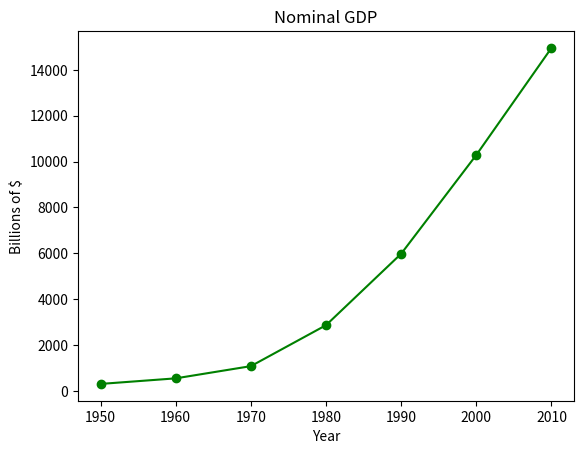

Here is the Python script that generated this plot:
#!/usr/bin/env python
# simple plot
from matplotlib import pyplot as plt

years = [1950, 1960, 1970, 1980, 1990, 2000, 2010]
gdp = [300.2, 543.3, 1075.9, 2862.5, 5979.6, 10289.7, 14958.3]

# create a line chart, years on the x-axis, gdp on the y-axis
plt.plot(years, gdp, color="green", marker='o', linestyle='solid')

# add a title
plt.title("Nominal GDP")

# add a label to the y-axis
plt.ylabel("Billions of $")

# add a label to the x-axis
plt.xlabel("Year")

plt.show()	## Used for showing, must call this one
